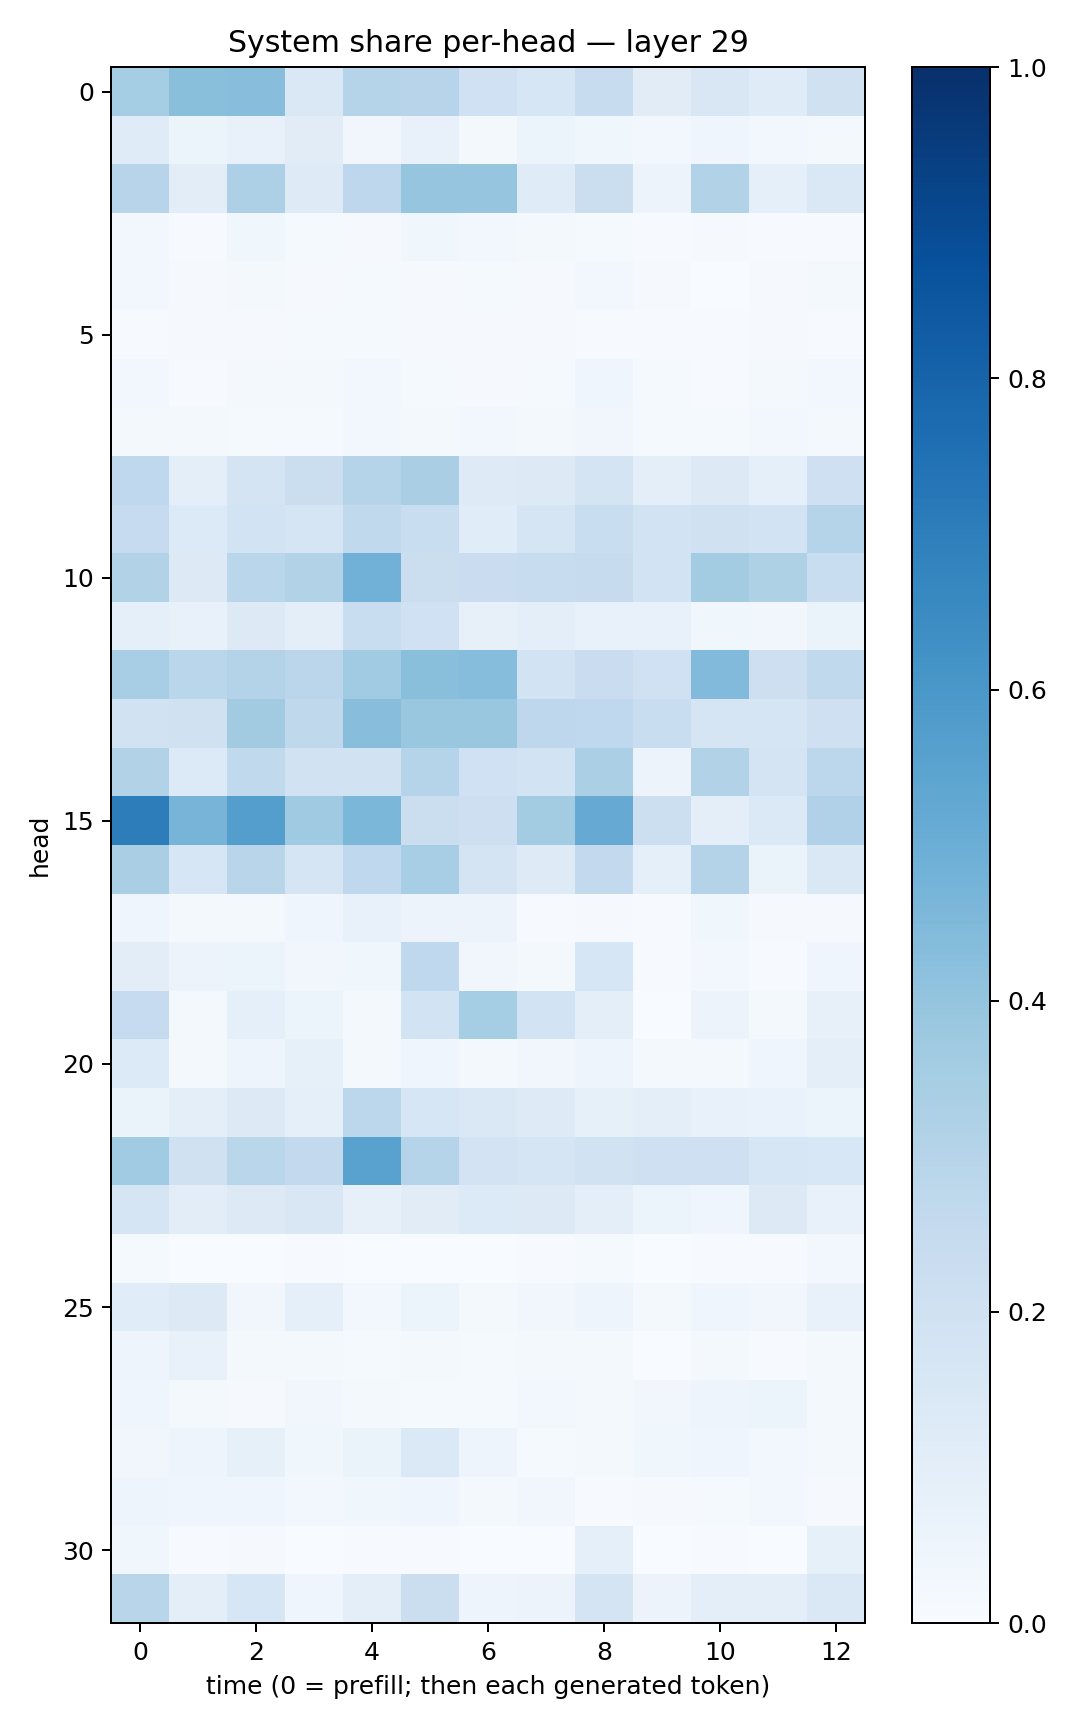

The file beside this chart, header and first rows:
0.35352623, 0.42308012, 0.42761633, 0.14580573, 0.3001581, 0.29508352, 0.20274234, 0.1564845, 0.2392812, 0.11249218, 0.14890169, 0.11926327, 0.19843793
0.1207, 0.05113, 0.07428, 0.1102, 0.03481, 0.07392, 0.02124, 0.06079, 0.03699, 0.0272, 0.04095, 0.03031, 0.02273
0.2953, 0.1034, 0.3243, 0.1219, 0.2773, 0.395, 0.3974, 0.121, 0.2228, 0.05477, 0.3145, 0.0923, 0.1459
0.02501, 0.006969, 0.03601, 0.01228, 0.007863, 0.03531, 0.02742, 0.01953, 0.01405, 0.005641, 0.008925, 0.007507, 0.006725
0.02649, 0.008978, 0.01975, 0.01137, 0.01262, 0.01101, 0.01282, 0.008462, 0.02521, 0.01045, 0.003579, 0.008878, 0.01748
0.0072, 0.0109, 0.008796, 0.01324, 0.01181, 0.009771, 0.008642, 0.008325, 0.005488, 0.004864, 0.005717, 0.009135, 0.00651
0.02961, 0.005273, 0.01631, 0.01924, 0.02415, 0.01562, 0.009163, 0.01397, 0.0391, 0.01292, 0.005452, 0.01584, 0.02765
0.02047, 0.02169, 0.01528, 0.01212, 0.02819, 0.01777, 0.02683, 0.02317, 0.03296, 0.01425, 0.01286, 0.02735, 0.02221
0.2676, 0.1001, 0.1781, 0.221, 0.2982, 0.3376, 0.1238, 0.1301, 0.1765, 0.09474, 0.126, 0.09141, 0.2034
0.2485, 0.1345, 0.1839, 0.1661, 0.2623, 0.2316, 0.1169, 0.1701, 0.2308, 0.1872, 0.1982, 0.1856, 0.2975
0.3093, 0.1291, 0.288, 0.3159, 0.4825, 0.2254, 0.2304, 0.2366, 0.2425, 0.1858, 0.3592, 0.3217, 0.2314
0.09174, 0.07709, 0.1326, 0.0988, 0.2335, 0.2002, 0.08142, 0.09417, 0.07739, 0.07402, 0.03655, 0.03217, 0.06597
0.3447, 0.2866, 0.3081, 0.2849, 0.364, 0.4223, 0.4328, 0.1844, 0.2301, 0.2003, 0.443, 0.2133, 0.2648
0.1912, 0.1961, 0.3614, 0.2703, 0.4284, 0.3868, 0.3835, 0.2773, 0.2679, 0.2322, 0.1642, 0.1687, 0.204
0.3102, 0.1338, 0.2654, 0.1884, 0.192, 0.3001, 0.2029, 0.1838, 0.3355, 0.05842, 0.312, 0.1728, 0.2801
0.6997, 0.4724, 0.567, 0.3704, 0.4591, 0.2257, 0.2148, 0.3563, 0.5125, 0.2161, 0.098, 0.1397, 0.3179
0.337, 0.1639, 0.2907, 0.1704, 0.2671, 0.3449, 0.1795, 0.123, 0.2601, 0.09296, 0.3075, 0.06369, 0.1429
0.04362, 0.02295, 0.02276, 0.04448, 0.07059, 0.05677, 0.05605, 0.006149, 0.009904, 0.006077, 0.0352, 0.008854, 0.01045
0.1039, 0.05724, 0.05433, 0.03236, 0.03898, 0.2668, 0.03352, 0.01953, 0.1594, 0.0053, 0.02873, 0.007443, 0.04104
0.2469, 0.0178, 0.08958, 0.0599, 0.01605, 0.1845, 0.3532, 0.1861, 0.1013, 0.003173, 0.05832, 0.01744, 0.08148
0.1344, 0.02134, 0.05011, 0.08302, 0.01973, 0.04278, 0.01656, 0.03177, 0.04804, 0.01686, 0.02237, 0.0446, 0.09887
0.06419, 0.1013, 0.1254, 0.0934, 0.2811, 0.1613, 0.142, 0.1224, 0.08454, 0.09482, 0.07283, 0.0697, 0.06211
0.3663, 0.1965, 0.2858, 0.2586, 0.5515, 0.3021, 0.1815, 0.1689, 0.1919, 0.2107, 0.2087, 0.1633, 0.1558
0.1662, 0.1051, 0.127, 0.149, 0.08134, 0.1094, 0.1331, 0.1258, 0.09577, 0.06009, 0.04426, 0.1298, 0.07648
0.01209, 0.003401, 0.002974, 0.007023, 0.002219, 0.003765, 0.001159, 0.00605, 0.01369, 0.002062, 0.005462, 0.007484, 0.02727
0.1142, 0.1274, 0.03287, 0.08987, 0.02495, 0.05942, 0.02195, 0.03127, 0.04761, 0.01938, 0.04093, 0.03256, 0.0731
0.04898, 0.07066, 0.02149, 0.01595, 0.01357, 0.0164, 0.0119, 0.01893, 0.01856, 0.003461, 0.01667, 0.006001, 0.01667
0.04246, 0.02018, 0.0097, 0.03384, 0.01851, 0.01302, 0.01261, 0.02847, 0.02035, 0.03288, 0.05057, 0.05996, 0.02093
0.03489, 0.05012, 0.08248, 0.03575, 0.06632, 0.138, 0.04997, 0.01479, 0.02326, 0.03872, 0.04602, 0.02936, 0.02317
0.04884, 0.04613, 0.04141, 0.03021, 0.03814, 0.04008, 0.01742, 0.03479, 0.007186, 0.01116, 0.01371, 0.02767, 0.0082
0.03616, 0.005626, 0.008172, 0.003866, 0.004209, 0.00538, 0.003231, 0.001941, 0.08664, 0.003359, 0.005358, 0.002743, 0.08359
0.2916, 0.09669, 0.1576, 0.04128, 0.09852, 0.2213, 0.04835, 0.05524, 0.1753, 0.05626, 0.1003, 0.09551, 0.1434
